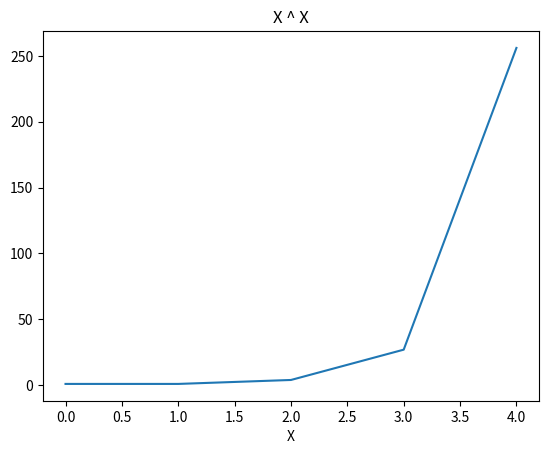

Write the Python code that produced this figure.
# Plot

import matplotlib.pyplot as plt
import numpy as np

x = np.arange(0,5)

plt.plot(x, x**x)
plt.title("X ^ X")
plt.xlabel("X")
plt.show()